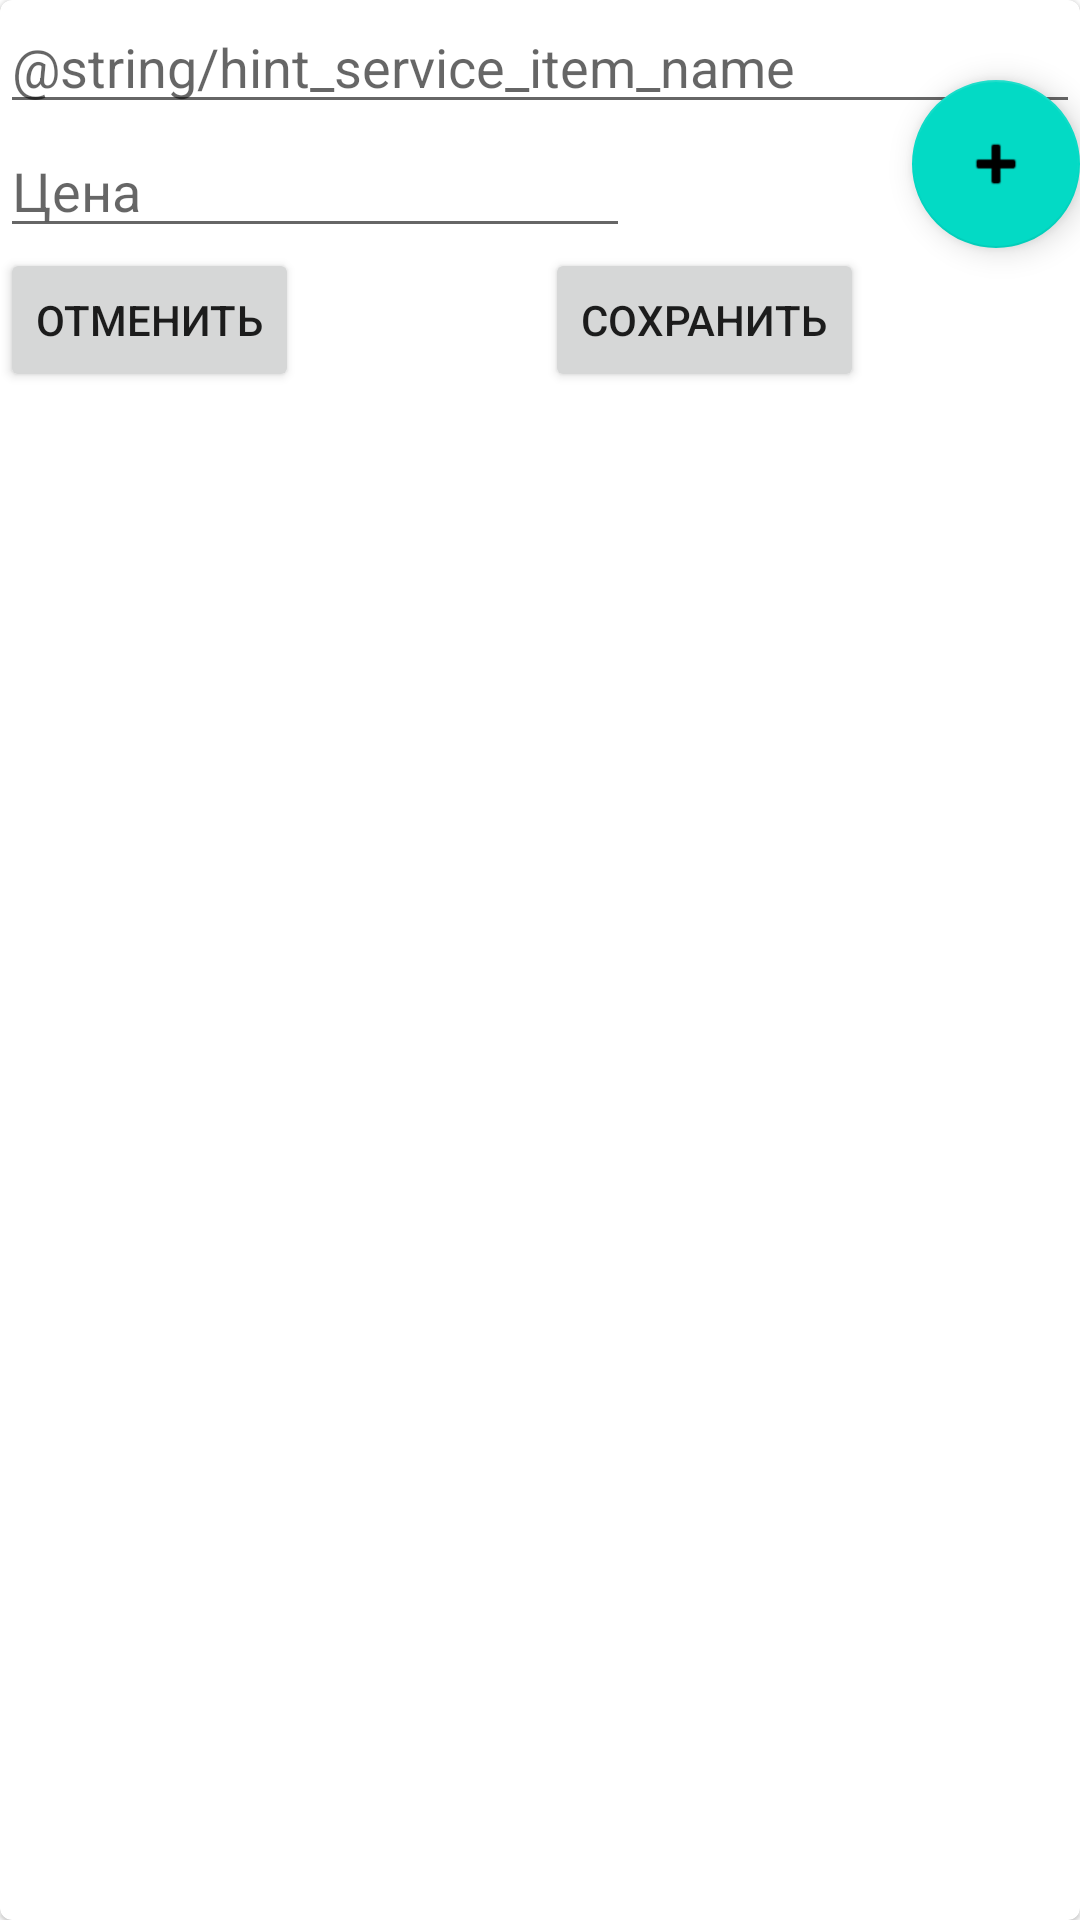

Layout XML and referenced resources for this Android screen:
<!-- AndroidManifest.xml: application theme Theme.HairMasterPlaner -->
<!-- res/layout/fragment_service_item.xml -->
<?xml version="1.0" encoding="utf-8"?>
<com.google.android.material.card.MaterialCardView xmlns:android="http://schemas.android.com/apk/res/android"
    xmlns:app="http://schemas.android.com/apk/res-auto"
    xmlns:tools="http://schemas.android.com/tools"
    android:layout_width="match_parent"
    android:layout_height="match_parent"
    tools:context=".ui.serviceList.serviceItem.ServiceItemFragment">

    <androidx.constraintlayout.widget.ConstraintLayout
        android:layout_width="match_parent"
        android:layout_height="wrap_content">

        <EditText
            android:id="@+id/etServiceItemName"
            android:layout_width="match_parent"
            android:layout_height="wrap_content"
            android:autofillHints="name"
            android:ems="10"
            android:hint="@string/hint_service_item_name"
            android:inputType="textPersonName"
            app:layout_constraintStart_toStartOf="parent"
            app:layout_constraintTop_toTopOf="parent" />

        <EditText
            android:id="@+id/etServicePrice"
            android:layout_width="wrap_content"
            android:layout_height="wrap_content"
            android:ems="10"
            android:inputType="number"
            android:hint="@string/price"
            app:layout_constraintStart_toStartOf="parent"
            app:layout_constraintTop_toBottomOf="@+id/etServiceItemName" />


        <androidx.recyclerview.widget.RecyclerView
            android:id="@+id/rvIncludingMaterialList"
            android:layout_width="match_parent"
            android:layout_height="wrap_content"
            app:layout_constraintStart_toStartOf="parent"
            app:layout_constraintTop_toBottomOf="@id/etServicePrice"/>

        <com.google.android.material.floatingactionbutton.FloatingActionButton
            android:id="@+id/addIncludingMaterial"
            android:layout_width="wrap_content"
            android:layout_height="wrap_content"
            android:src="@android:drawable/ic_input_add"
            app:layout_constraintBottom_toBottomOf="@id/rvIncludingMaterialList"
            app:layout_constraintEnd_toEndOf="parent" />


        <Button
            android:id="@+id/btnSave"
            android:layout_width="wrap_content"
            android:layout_height="wrap_content"
            android:layout_marginStart="10dp"
            android:text="@string/btnSave_name"
            app:layout_constraintEnd_toEndOf="parent"
            app:layout_constraintStart_toEndOf="@+id/btnCancel"
            app:layout_constraintTop_toBottomOf="@+id/rvIncludingMaterialList" />

        <Button
            android:id="@+id/btnCancel"
            android:layout_width="wrap_content"
            android:layout_height="wrap_content"
            android:text="@string/btn_cancel_name"
            app:layout_constraintStart_toStartOf="parent"
            app:layout_constraintTop_toBottomOf="@+id/rvIncludingMaterialList" />

    </androidx.constraintlayout.widget.ConstraintLayout>

</com.google.android.material.card.MaterialCardView>
<!-- resources referenced by this layout -->
<resources>
  <string name="btnSave_name">Сохранить</string>
  <string name="btn_cancel_name">Отменить</string>
  <string name="price">Цена</string>
  <style name="Theme.HairMasterPlaner" parent="Theme.MaterialComponents.DayNight.DarkActionBar">
          
          <item name="colorPrimary">@color/purple_500</item>
          <item name="colorPrimaryVariant">@color/purple_700</item>
          <item name="colorOnPrimary">@color/white</item>
          
          <item name="colorSecondary">@color/teal_200</item>
          <item name="colorSecondaryVariant">@color/teal_700</item>
          <item name="colorOnSecondary">@color/black</item>
          
          <item name="android:statusBarColor">?attr/colorPrimaryVariant</item>
          
      </style>
  <!-- not gathered from this repository: default colours our renderer supplied (Android Studio template values) -->
  <color name="purple_500">#FF6200EE</color>
  <color name="purple_700">#FF3700B3</color>
  <color name="teal_200">#FF03DAC5</color>
  <color name="teal_700">#FF018786</color>
  <color name="black">#FF000000</color>
  <color name="white">#FFFFFFFF</color>
</resources>
